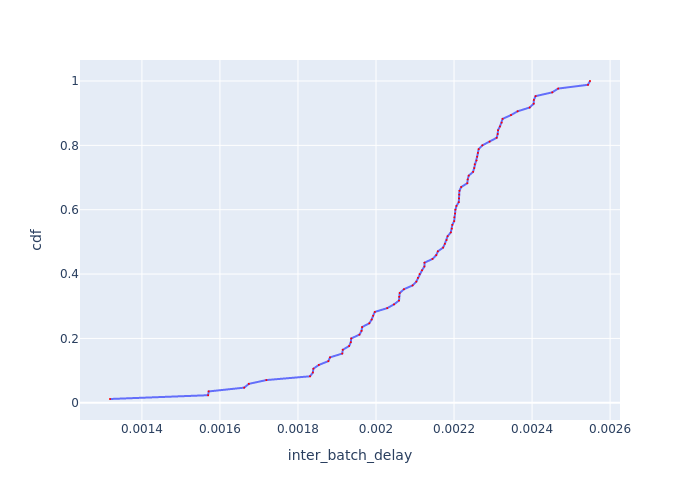

Source data for this figure (header and first rows):
Batch Id, inter_batch_delay, cdf
6, 0.001318, 0.01176
5, 0.00157, 0.02353
2, 0.001571, 0.03529
3, 0.001662, 0.04706
4, 0.001674, 0.05882
1, 0.001719, 0.07059
53, 0.001831, 0.08235
49, 0.001838, 0.09412
84, 0.001839, 0.1059
72, 0.001853, 0.1176
75, 0.001878, 0.1294
66, 0.001882, 0.1412
81, 0.001914, 0.1529
58, 0.001915, 0.1647
54, 0.001931, 0.1765
79, 0.001935, 0.1882
76, 0.001937, 0.2
65, 0.001957, 0.2118
62, 0.001963, 0.2235
46, 0.001964, 0.2353
77, 0.001983, 0.2471
80, 0.001989, 0.2588
68, 0.001993, 0.2706
44, 0.001997, 0.2824
78, 0.002029, 0.2941
52, 0.002046, 0.3059
83, 0.002059, 0.3176
48, 0.002059, 0.3294
57, 0.002061, 0.3412
67, 0.002072, 0.3529
71, 0.002094, 0.3647
73, 0.002103, 0.3765
82, 0.002107, 0.3882
56, 0.002112, 0.4
47, 0.002118, 0.4118
11, 0.002124, 0.4235
30, 0.002124, 0.4353
35, 0.002145, 0.4471
85, 0.002154, 0.4588
22, 0.002159, 0.4706
17, 0.002172, 0.4824
55, 0.002176, 0.4941
43, 0.002181, 0.5059
70, 0.002184, 0.5176
34, 0.002192, 0.5294
21, 0.002194, 0.5412
64, 0.002196, 0.5529
42, 0.0022, 0.5647
39, 0.002201, 0.5765
51, 0.002203, 0.5882
25, 0.002203, 0.6
50, 0.002206, 0.6118
19, 0.002212, 0.6235
16, 0.002213, 0.6353
20, 0.002213, 0.6471
29, 0.002214, 0.6588
40, 0.002218, 0.6706
60, 0.002234, 0.6824
10, 0.002235, 0.6941
26, 0.002238, 0.7059
... 25 more rows
